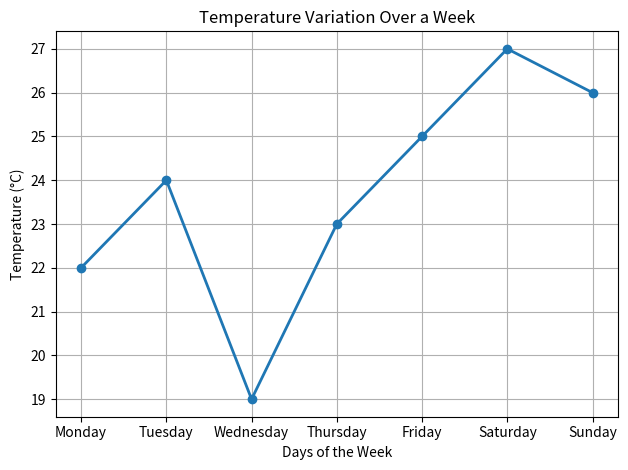

Source code (Python):
import matplotlib.pyplot as plt

# Data
days = ['Monday', 'Tuesday', 'Wednesday', 'Thursday', 'Friday', 'Saturday', 'Sunday']
temperature = [22, 24, 19, 23, 25, 27, 26]  # Example temperatures in °C

# Create line plot
plt.plot(days, temperature, marker='o', linestyle='-', linewidth=2)

# Add labels and title
plt.xlabel('Days of the Week')
plt.ylabel('Temperature (°C)')
plt.title('Temperature Variation Over a Week')

# Optional: Add grid and adjust layout
plt.grid(True)
plt.tight_layout()

# Show the plot
plt.show()
